Run: headless pygame with SDL's dummy video driver; simulated clock (each Clock.tick advances the game by its frame time, no real sleeping); random seed 0; keys injected as events and as key.get_pressed() state; mouse plan: one left click at the window centre at the start of phase 2, then a move to the lower-right quarter at the start of phase 3.
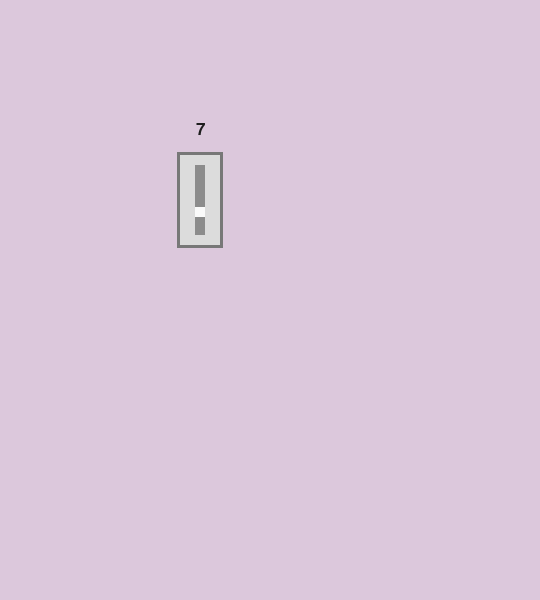
Frame 1 of 4 · flips 1–60 · no input
Frame 2 of 4 · flips 61–180 · clicked the window centre · tapped SPACE, RETURN · held RIGHT (→), D · screen unchanged from frame 1, image omitted
Frame 3 of 4 · flips 181–300 · moved the mouse to the lower-right quarter · held DOWN (↓), S · screen unchanged from frame 2, image omitted
Frame 4 of 4 · flips 301–420 · held LEFT (←), A, UP (↑), W · screen unchanged from frame 3, image omitted

The pygame program that drew these frames:

import pygame
class Slider():
    def __init__(self, posX : int = 200 , posY : int = 305,win = None,start = 1,end = 5 , step = 1,default_value = 50 , slider_width : int = 10, slider_height : int = 30, color : tuple = (210,210,210),fontSize=25, fontColor=(0, 0, 0)):
        stp = (((start+end-1)/2)-default_value)*((start/end)*slider_height*6)
        self.pos = [posX, posY-stp]
        self.drawPos = posX , posY
        # self.drawPos = self.pos.copy()
        self.slider_width, self.slider_height = slider_width, slider_height
        self.background_color = color
        self.color = (210, 210, 210)
        self.subsurface = pygame.Surface((self.slider_width, self.slider_height))
        self.subsurface.fill(self.color)
        self.font = pygame.font.SysFont(None,fontSize)
        self.clicked = False
        self.start,self.end = start,end
        self.step = step
        self.slideVal = 0
        self.win = win
        
        self.draw()
    def draw(self):
        new_val = self.Remap(-self.slider_height*3,self.slider_height*3,self.start,self.end,(self.pos[1]- self.drawPos[1]))
        new_val -= new_val%self.step
        if abs(new_val) < self.start :
            new_val = self.start
        # toggle to disable always refresh
        # if self.slideVal != new_val:
        self.slideVal = int(abs(new_val))
        self.valMes = self.font.render(str(self.slideVal), True, (30,30,30))
        pygame.draw.rect(self.win, (220,220,220), ((self.drawPos[0]-self.slider_width/2)-15, self.drawPos[1]-self.slider_height*3.5-10, self.slider_width+30, self.slider_height*7+20))
        # border
        stroke = 3
        pygame.draw.rect(self.win, (120,120,120), ((self.drawPos[0]-self.slider_width/2)-15-stroke, self.drawPos[1]-self.slider_height*3.5-10-stroke, self.slider_width+30+stroke*2, self.slider_height*7+20+stroke*2),stroke)
        # text
        self.win.blit(self.valMes, (self.drawPos[0]+self.slider_width/2-self.valMes.get_width(), self.drawPos[1]-self.slider_height*7-self.valMes.get_height()/2))
        # slider rectangle
        pygame.draw.rect(self.win, (140,140,140), (self.drawPos[0]-self.slider_width/2, self.drawPos[1]-self.slider_height*3.5, self.slider_width, self.slider_height*7))
        # slider
        self.win.blit(self.subsurface, (self.pos[0]-self.slider_width/2, self.pos[1]-self.slider_height/2))
    
    def is_hovering(self):
        threshold = 10
        return (
            pygame.mouse.get_pos()[0] > self.pos[0]-self.slider_width/2   -threshold      and 
            pygame.mouse.get_pos()[0] < self.pos[0]+self.slider_width/2   +threshold      and
            pygame.mouse.get_pos()[1] > self.pos[1]-self.slider_height/2  -threshold      and 
            pygame.mouse.get_pos()[1] < self.pos[1]+self.slider_height/2  +threshold      )

    def update(self):

        if (self.is_hovering() or self.clicked) and pygame.mouse.get_pressed()[0]:
            self.clicked = True
            self.pos[1] = max(self.drawPos[1]-self.slider_height*3, min(pygame.mouse.get_pos()[1], self.drawPos[1]+self.slider_height*3))
            # self.pos[1] += self.slider_height/2
            clr  = (60, 80,180) 
        else:
            self.clicked = False
            clr =  (250, 250, 250)

        if clr != self.color:
            self.color = clr
            self.subsurface.fill(self.color)
            self.draw()
        self.draw()

    def Remap(self,oldlow, oldhigh, newlow, newhigh, value):
        oldRange = (oldhigh - oldlow)
        newRange = (newhigh - newlow)
        return (((value - oldlow) * newRange) / oldRange) + newlow

    def set_val(self,val):
        if val < self.start or val > self.end:
            return
        stp = (((self.start+self.end-1)/2)-val)*((self.start/self.end)*self.slider_height*6)
        self.pos[1] = self.drawPos[1] - stp

def main():
    pygame.init()
    clock = pygame.time.Clock()
    WIN = pygame.display.set_mode((540, 600))
    pygame.display.set_caption('slider')
    FPS = 20
    clock.tick(FPS)
    WIN.fill((220,200,220))
    slider = Slider(200,200,WIN,start=1,end=10,step=1,slider_height=10)
    slider.set_val(7)

    run = True
    while run:
        WIN.fill((220,200,220))
        for event in pygame.event.get():
            if event.type == pygame.QUIT:
                run = False
        slider.update()
        pygame.display.update()
    pygame.quit

if __name__ == "__main__":
    main()
